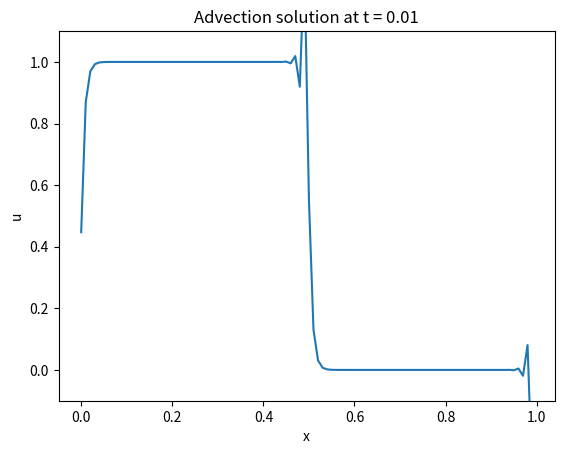
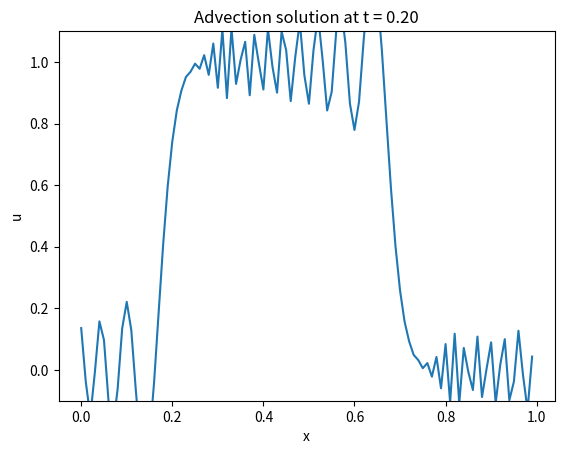
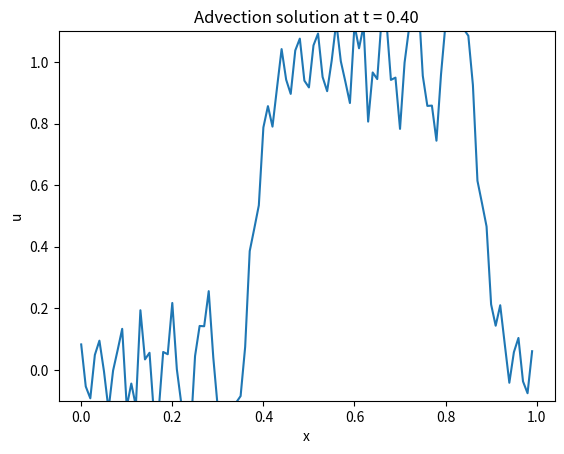
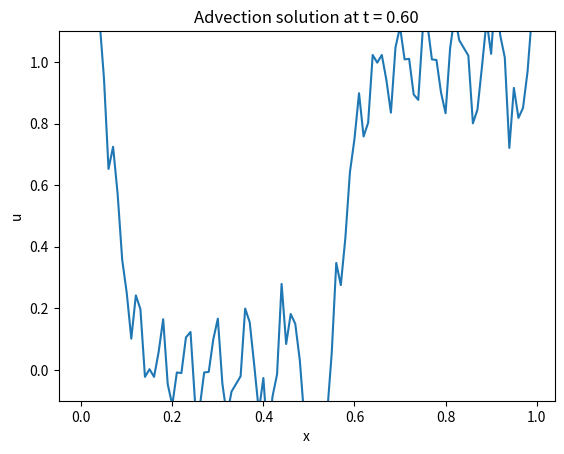
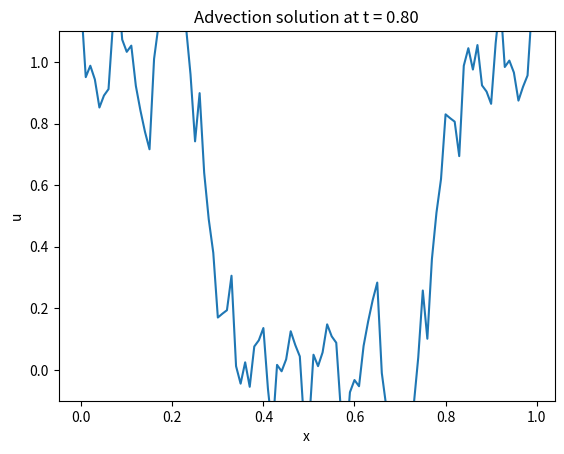
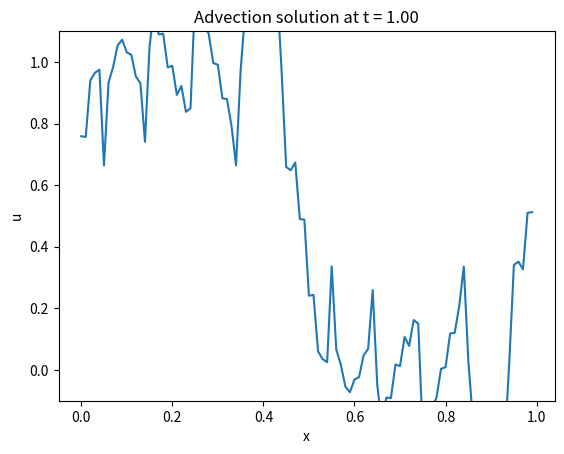
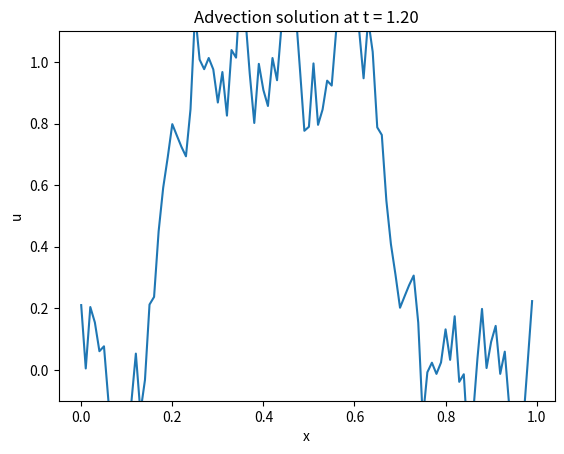
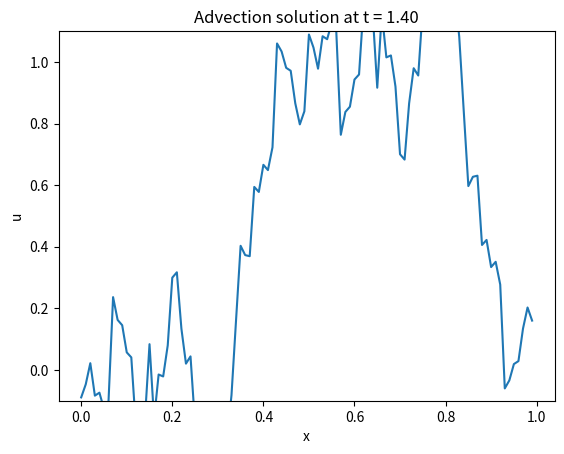
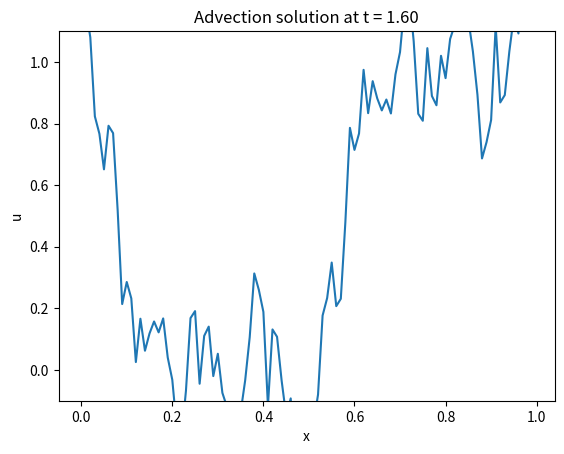
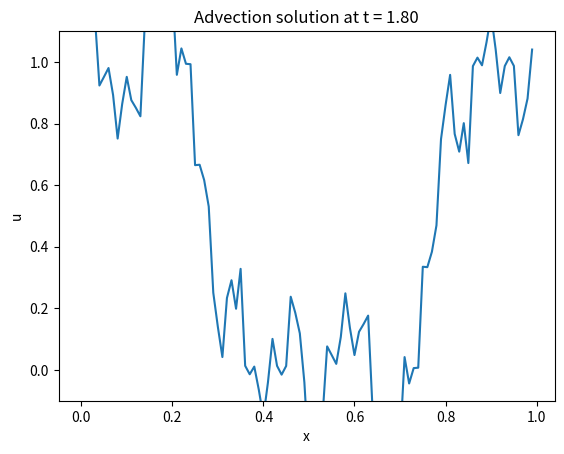
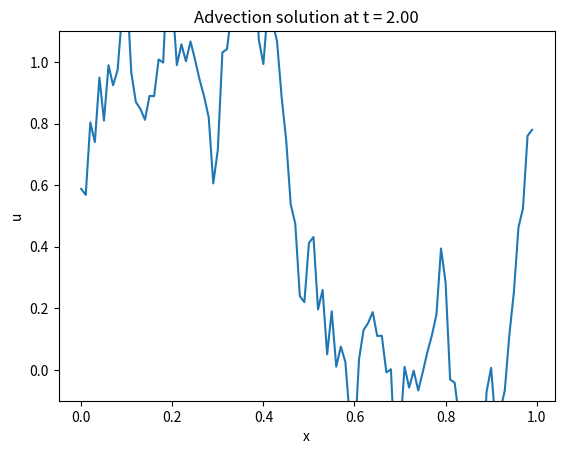

Recreate these plots in Python, in order.
import numpy as np
import matplotlib.pyplot as plt
import scipy


def dump(x, u, time, d_count, method=None):
    plt.figure()
    plt.plot(x, u)
    plt.ylim(-0.1, 1.1)
    plt.xlabel("x")
    plt.ylabel("u")
    plt.title(f"Advection solution at t = {time:.2f}")
    if method is not None:
        plt.savefig(f"{method}_solution_{d_count:03d}.png")
    else:
        plt.savefig(f"solution_{d_count:03d}.png")
    plt.close()
    

def naive_solve():
    L = 1
    n = 100
    dx = L/n
    x = np.arange(0. ,L, dx)
    un = np.where(x<0.5,1,0)
    c = 1
    a = 1
    dt = dx*c/a
    t = 0.
    t_max = 2
    t_dump = 0.2
    dump_t = 0.
    d_count = 0

    col = np.zeros(n)
    col[0] = 1
    col[1] = -c/4
    col[-1] = c/4

    Lmat = scipy.linalg.circulant(col)
    Rmat = Lmat.T

    while t < (t_max - dt / 2):
        # Lu_{n+1} = Ru_{n}
        t += dt
        # TODO: use roll instead of matrix multiplication
        rhs = Rmat @ un

        # TODO: FFT the matrix 
        # TODO: Compare with upwind CN
        un = scipy.linalg.solve(Lmat, rhs)
        
        if t >= dump_t - 1e-12:
            dump(x, un, t, d_count)
            dump_t += t_dump
            d_count += 1

def matfree_solve():
    from scipy.sparse.linalg import LinearOperator, gmres

    L = 1
    n = 100
    dx = L/n
    x = np.arange(0. ,L, dx)
    un = np.where(x<0.5,1,0)
    c = 1
    a = 1
    dt = dx*c/a
    t = 0.
    t_max = 2
    t_dump = 0.2
    dump_t = 0.
    d_count = 0

    # col = np.zeros(n)
    # col[0] = 1
    # col[1] = -c/4
    # col[-1] = c/4

    # Lmat = scipy.linalg.circulant(col)

    while t < (t_max - dt / 2):
        # Lu_{n+1} = Ru_{n}
        t += dt

        # NOTE: `np.roll` shifts the data in the array to the left/right
        # but doesn't affect the indices so un_{i+1} is the ith index in `np.roll(un, -1)`
        # which is the `un` array shifted to the the left
        rhs = (un 
              - (c/4) * np.roll(un, -1) # u_{m+1}
              + (c/4) * np.roll(un, +1) # u_{m-1}
        )

        # un = scipy.linalg.solve(Lmat, rhs)

        def apply_L(v):
            return (v
               + (c/4) * np.roll(v, -1) 
               - (c/4) * np.roll(v, +1) 
            )
        
        def matvec(v):
            # callable that returns the product L@v
            return apply_L(v)
        
        # LinearOperator + action
        A = LinearOperator((n, n), matvec=matvec)
        
        un, _ = gmres(A, rhs)

        if t >= dump_t - 1e-12:
            dump(x, un, t, d_count, method="matree")
            dump_t += t_dump
            d_count += 1

def fft_solve():
    pass

def upwind_cn_solve():
    pass

if __name__=='__main__':
    matfree_solve()
